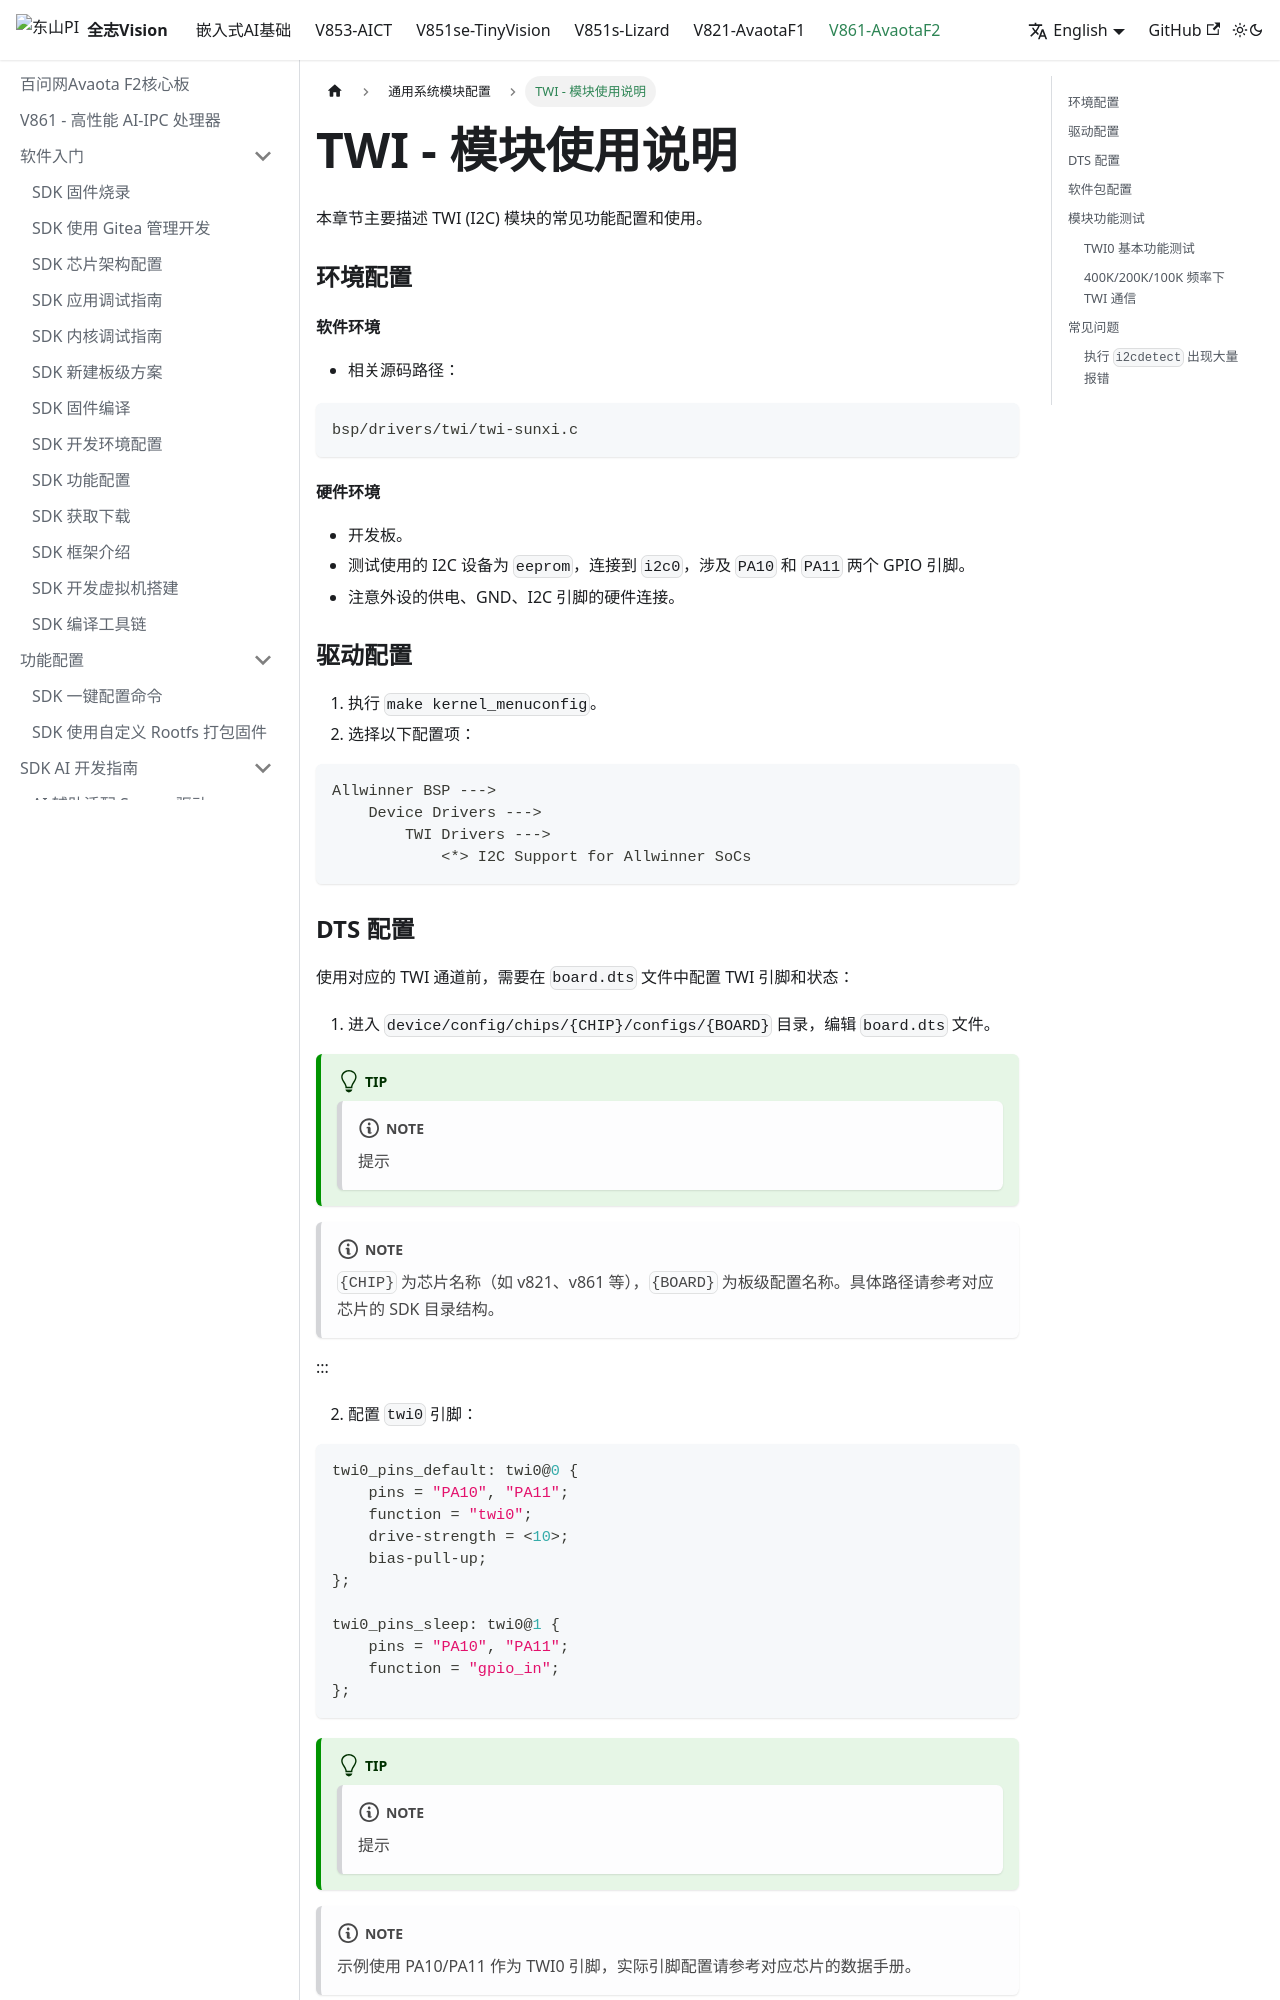

repository: 100askTeam/AllwinnerVisionIC-Docs · page: en/docs/v861-AvaotaF2/system/twi/index.html · generator: docusaurus

---
sidebar_position: 14
---

# TWI - 模块使用说明

本章节主要描述 TWI (I2C) 模块的常见功能配置和使用。

### 环境配置

#### 软件环境

-   相关源码路径：

```
bsp/drivers/twi/twi-sunxi.c
```

#### 硬件环境

-   开发板。
-   测试使用的 I2C 设备为 `eeprom`，连接到 `i2c0`，涉及 `PA10` 和 `PA11` 两个 GPIO 引脚。
-   注意外设的供电、GND、I2C 引脚的硬件连接。

### 驱动配置

1.  执行 `make kernel_menuconfig`。
2.  选择以下配置项：

```
Allwinner BSP --->
    Device Drivers --->
        TWI Drivers --->
            <*> I2C Support for Allwinner SoCs
```

### DTS 配置

使用对应的 TWI 通道前，需要在 `board.dts` 文件中配置 TWI 引脚和状态：

1.  进入 `device/config/chips/{CHIP}/configs/{BOARD}` 目录，编辑 `board.dts` 文件。

:::tip

:::note

提示

:::
:::note

`{CHIP}` 为芯片名称（如 v821、v861 等），`{BOARD}` 为板级配置名称。具体路径请参考对应芯片的 SDK 目录结构。

:::

:::

2.  配置 `twi0` 引脚：

```c
twi0_pins_default: twi0@0 {
    pins = "PA10", "PA11";
    function = "twi0";
    drive-strength = <10>;
    bias-pull-up;
};

twi0_pins_sleep: twi0@1 {
    pins = "PA10", "PA11";
    function = "gpio_in";
};
```

:::tip

:::note

提示

:::
:::note

示例使用 PA10/PA11 作为 TWI0 引脚，实际引脚配置请参考对应芯片的数据手册。

:::

:::

3.  配置 `twi0` 设备：

```c
&twi0 {
    clock-frequency = <400000>;
    pinctrl-0 = <&twi0_pins_default>;
    pinctrl-1 = <&twi0_pins_sleep>;
    pinctrl-names = "default", "sleep";
    twi_drv_used = <1>;  /* 推荐设置为 1，以确保稳定性和向后兼容性 */
    status = "okay";
};
```

### 软件包配置

1.  执行 `make menuconfig`。
2.  选中以下 I2C 测试工具软件包配置：

```
CONFIG_BUSYBOX_CONFIG_I2CGET=y
CONFIG_BUSYBOX_CONFIG_I2CSET=y
CONFIG_BUSYBOX_CONFIG_I2CDUMP=y
CONFIG_BUSYBOX_CONFIG_I2CDETECT=y
CONFIG_BUSYBOX_CONFIG_I2CTRANSFER=y
```

## 模块功能测试
